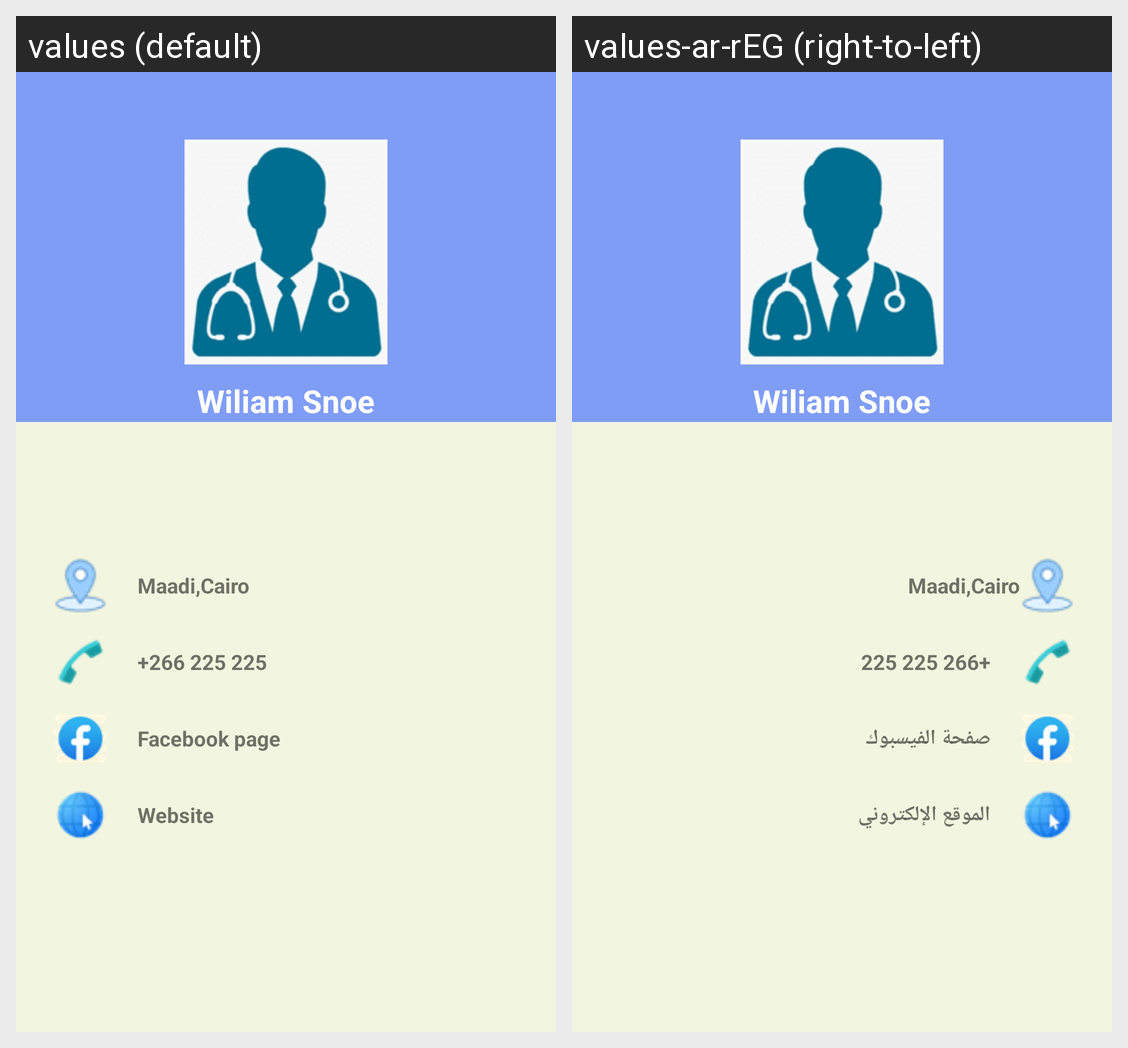

For this localized Android screen grid, give each drawn string resource with its value in every locale shown.
Android screen res/layout/profile.xml rendered under 2 locales, left to right: values (default), values-ar-rEG (right-to-left). Device: Nexus 5 (rendered at 1080×1920; each locale shown at half size, 540×960, under a caption strip naming it); theme AppTheme.
Strings drawn on this screen, with the default value and each locale's value (text and hints the layout hard-codes, and strings that could not be matched under every locale, appear in the picture but are not listed):

facepage
  values: Facebook page
  values-ar-rEG: صفحة الفيسبوك

website
  values: Website
  values-ar-rEG: الموقع الإلكتروني
